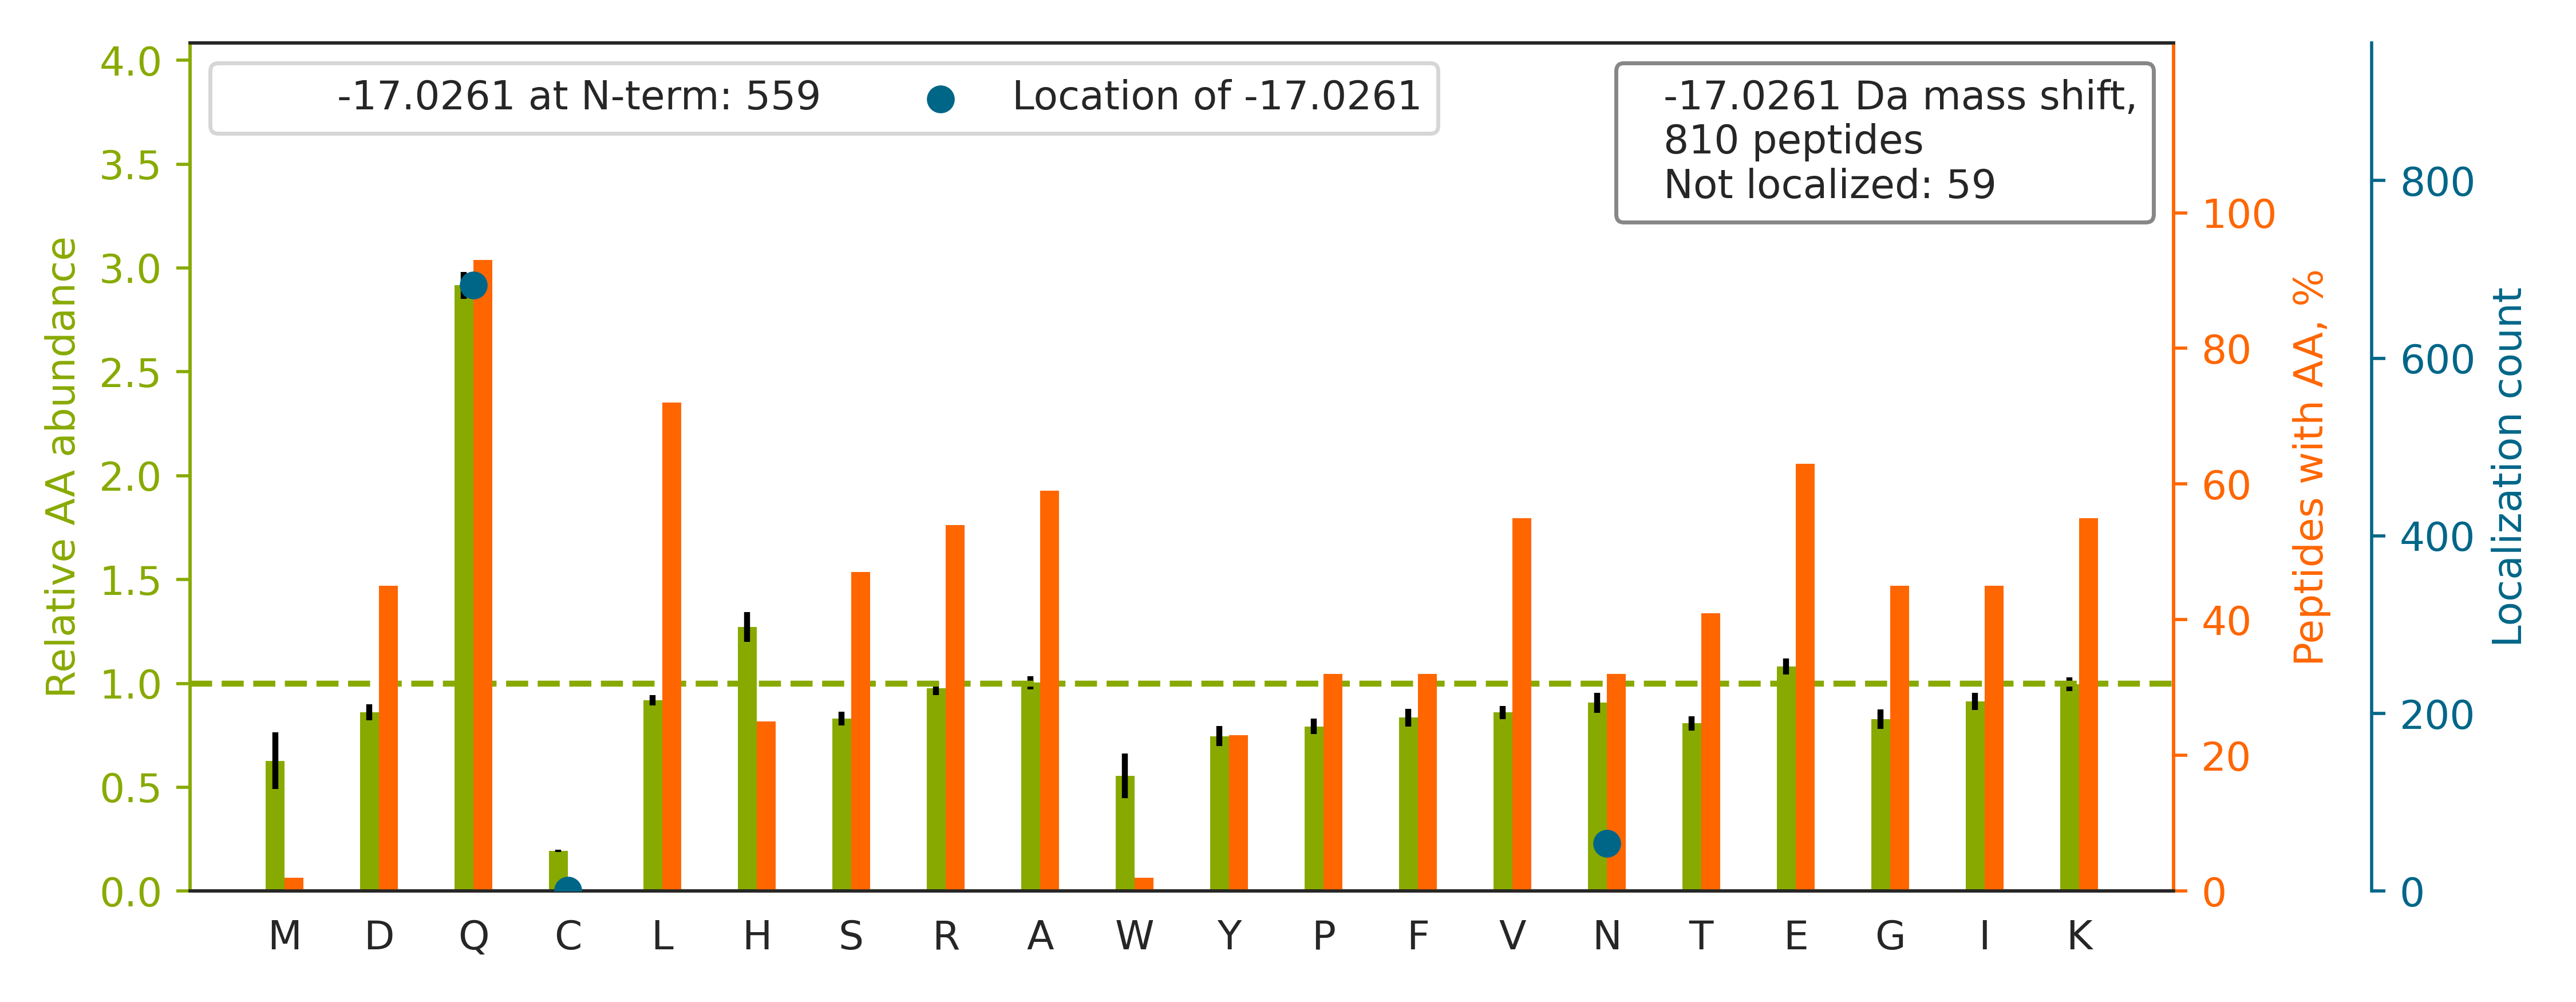

The file beside this chart, header and first rows:
top isoform	localization score	spectrum
R.Q[-17]DHPSSMGVYGQESGGFSGPGENR.S	0.9974	HF170411_DM_GSK591_SILAC_Rev_HelA_EG_pep…
K.QWTEILHFTEHSGLTTGVAFGHHAK.F		HF170411_DM_GSK591_SILAC_Rev_HelA_EG_pep…
K.Q[-17]GLYELSASNFELHVAQGDHFIK.F	0.9888	HF170411_DM_GSK591_SILAC_Rev_HelA_EG_pep…
R.QQSAVPLDEETHAGEDVAVFAR.G		HF170411_DM_HeLa_Fwd_GSK591_Input_07.453…
K.QTQTFTTYSDNQPGVLIQVYEGER.A		HF170411_DM_HeLa_Fwd_GSK591_Input_07.564…
K.Q[-17]VKPYVEEGLHPQIIIR.A	1.0	HF170411_DM_HeLa_Fwd_GSK591_Input_08.380…
K.Q[-17]KGADFLVTEVENGGSLGSK.K	1	HF170411_DM_HeLa_Fwd_GSK591_Input_08.450…
R.QLFHPEQ[-17]LITGKEDAANNYAR.G	1	HF170411_DM_HeLa_Fwd_GSK591_Input_09.418…
R.QVTITGSAASISLAQ[-17]YLINAR.L	0.9996	HF170411_DM_HeLa_Fwd_GSK591_Input_11.560…
R.Q[-17]PGAASLTAAQLLDTLGR.S	1	HF170411_DM_HeLa_Fwd_GSK591_Input_04.539…
K.GN[-17]DISSGTVLSDYVGSGPPK.G	1.0	HF170411_DM_HeLa_Fwd_GSK591_Input_14.486…
K.Q[-17]TIDNSQGAYQEAFDISKK.E	0.8406	HF170411_DM_HeLa_Fwd_GSK591_Input_13.389…
K.Q[-17]TTVSNSQQAYQEAFEISK.K	1	HF170411_DM_HeLa_Fwd_GSK591_Input_13.448…
R.Q[-17]VVQGLLSETYLEAHR.I	1.0	HF170411_DM_HeLa_Fwd_GSK591_Input_06.511…
K.NNGAGYFLEHLAFK.G		HF170411_DM_HeLa_Fwd_GSK591_Input_10.547…
K.QSAQ[-17]LTALAAQQQAAGKEEK.S	0.03619	HF170411_DM_HeLa_Fwd_GSK591_Input_10.326…
K.Q[-17]PTVLILDEATSALDAESER.V	1.0	HF170411_DM_HeLa_Fwd_GSK591_Input_08.550…
R.QNVQVFEFQLTAEDMK.A		HF170411_DM_GSK591_SILAC_Rev_HelA_EG_pep…
K.Q[-17]TTVSNSQQAYQEAFEISKK.E	0.9997	HF170411_DM_HeLa_Fwd_GSK591_Input_13.367…
K.Q[-17]GTAVEVEAESLDPTVKPVDVGGDEPEEK.V	1.0	HF170411_DM_HeLa_Fwd_GSK591_Input_04.466…
K.Q[-17]KDFLDGVYAFEYYPSTPGR.Y	1.0	HF170411_DM_HeLa_Fwd_GSK591_Input_02.520…
R.Q[-17]SGEAFVELGSEDDVK.M	1.0	HF170411_DM_HeLa_Fwd_GSK591_Input_10.481…
R.Q[-17]LVFHIGHGDLGSPAVLVSR.N	1.0	HF170411_DM_GSK591_SILAC_Rev_HelA_EG_pep…
R.Q[-17]WIQISDAVYHMVYEQAK.A	1.0	HF170411_DM_GSK591_SILAC_Rev_HelA_EG_pep…
R.Q[-17]TNLENLDQAFSVAER.D	0.8587	HF170411_DM_HeLa_Fwd_GSK591_Input_02.520…
R.Q[-17]SISNFHVLLLQTETR.I	0.9925	HF170411_DM_GSK591_SILAC_Rev_HelA_EG_pep…
K.QNKPTGFALGSIEGR.V		HF170411_DM_HeLa_Fwd_GSK591_Input_11.342…
K.Q[-17]VPGGGGGGGSGGGGGSGGGGSGGGR.G	1.0	HF170411_DM_HeLa_Fwd_GSK591_Input_07.154…
R.Q[-17]HEADADLINAGK.E	1	HF170411_DM_HeLa_Fwd_GSK591_Input_09.239…
K.Q[-17]HVTEAFQFHF.-	1	HF170411_DM_HeLa_Fwd_GSK591_Input_09.485…
K.Q[-17]ASIQHIQNAIDTEK.S	0.009729	HF170411_DM_HeLa_Fwd_GSK591_Input_14.313…
K.QQLSAEELDAQLDAYNAR.M		HF170411_DM_HeLa_Fwd_GSK591_Input_13.517…
R.QQ[-17]FYHSVQDLSGGSR.Q	0.9176	HF170411_DM_HeLa_Fwd_GSK591_Input_07.349…
R.Q[-17]SEDLGSQFTEIFIK.Q	1	HF170411_DM_HeLa_Fwd_GSK591_Input_05.524…
K.QSAQ[-17]LTALAAQQQAAGK.E	0.0613	HF170411_DM_HeLa_Fwd_GSK591_Input_10.401…
K.Q[-17]YYIGDIHPSDLKPESGSK.D	1.0	HF170411_DM_HeLa_Fwd_GSK591_Input_15.344…
R.Q[-17]VLLSAAEAAEVILR.V	1.0	HF170411_DM_GSK591_SILAC_Rev_HelA_EG_pep…
R.Q[-17]ATTIIADNIIFLSDQTK.E	0.9989	HF170411_DM_HeLa_Fwd_GSK591_Input_16.467…
K.Q[-17]LDDKDEEINQQSQLVEK.L	1	HF170411_DM_HeLa_Fwd_GSK591_Input_04.318…
K.Q[-17]LQGPEKEPPKPEQVESR.A	0.005633	HF170411_DM_HeLa_Fwd_GSK591_Input_10.209…
K.Q[-17]GVLHLLQSVNMDSDQFQLGR.S	0.999	HF170411_DM_GSK591_SILAC_Rev_HelA_EG_pep…
R.Q[-17]DHAQQLATAAEER.E	0.9996	HF170411_DM_HeLa_Fwd_GSK591_Input_02.206…
R.QYEQ[-17]QTYQVIPEVIK.N	0.2609	HF170411_DM_HeLa_Fwd_GSK591_Input_08.520…
R.Q[-17]DPLLGSSETFNSFLR.R	1.0	HF170411_DM_HeLa_Fwd_GSK591_Input_09.563…
R.QAQ[-17]AAVLAVLPR.L	0.8761	HF170411_DM_HeLa_Fwd_GSK591_Input_11.548…
R.Q[-17]SVENDIHGLRK.V	0.7151	HF170411_DM_HeLa_Fwd_GSK591_Input_10.187…
R.Q[-17]ISDGEREELNLTANR.L	0.9993	HF170411_DM_HeLa_Fwd_GSK591_Input_14.331…
K.Q[-17]VQLLISAQDVENYK.V	0.01201	HF170411_DM_HeLa_Fwd_GSK591_Input_02.521…
R.Q[-17]PYAVSELAGHQTSAESWGTGR.A	1	HF170411_DM_HeLa_Fwd_GSK591_Input_10.425…
R.QAQ[-17]IEVVPSASALIIK.A	0.8346	HF170411_DM_HeLa_Fwd_GSK591_Input_15.521…
R.Q[-17]GNVLVISHQAVMR.C	0.8755	HF170411_DM_GSK591_SILAC_Rev_HelA_EG_pep…
K.QQ[-17]IESEVANLKK.T	0.8782	HF170411_DM_HeLa_Fwd_GSK591_Input_13.284…
R.QTQALADQFEDKTTSVLER.L		HF170411_DM_HeLa_Fwd_GSK591_Input_06.460…
R.Q[-17]IGVEHVVVYVNK.A	1	HF170411_DM_GSK591_SILAC_Rev_HelA_EG_pep…
K.QAQ[-17]VPLAAVIKPLAR.L	0.834	HF170411_DM_HeLa_Fwd_GSK591_Input_04.480…
R.Q[-17]EAEEAKEALLQASR.D	1	HF170411_DM_HeLa_Fwd_GSK591_Input_07.366…
K.Q[-17]GAPGQHSGFEYSR.S	0.9985	HF170411_DM_HeLa_Fwd_GSK591_Input_11.203…
K.QMEQ[-17]ISQFLQAAER.Y	0.9872	HF170411_DM_GSK591_SILAC_Rev_HelA_EG_pep…
R.Q[-17]GDTGDWIGTFLGHK.G	1.0	HF170411_DM_HeLa_Fwd_GSK591_Input_11.555…
R.Q[-17]YAGLDHELAFSR.L	1.0	HF170411_DM_HeLa_Fwd_GSK591_Input_14.407…
... 750 more rows
